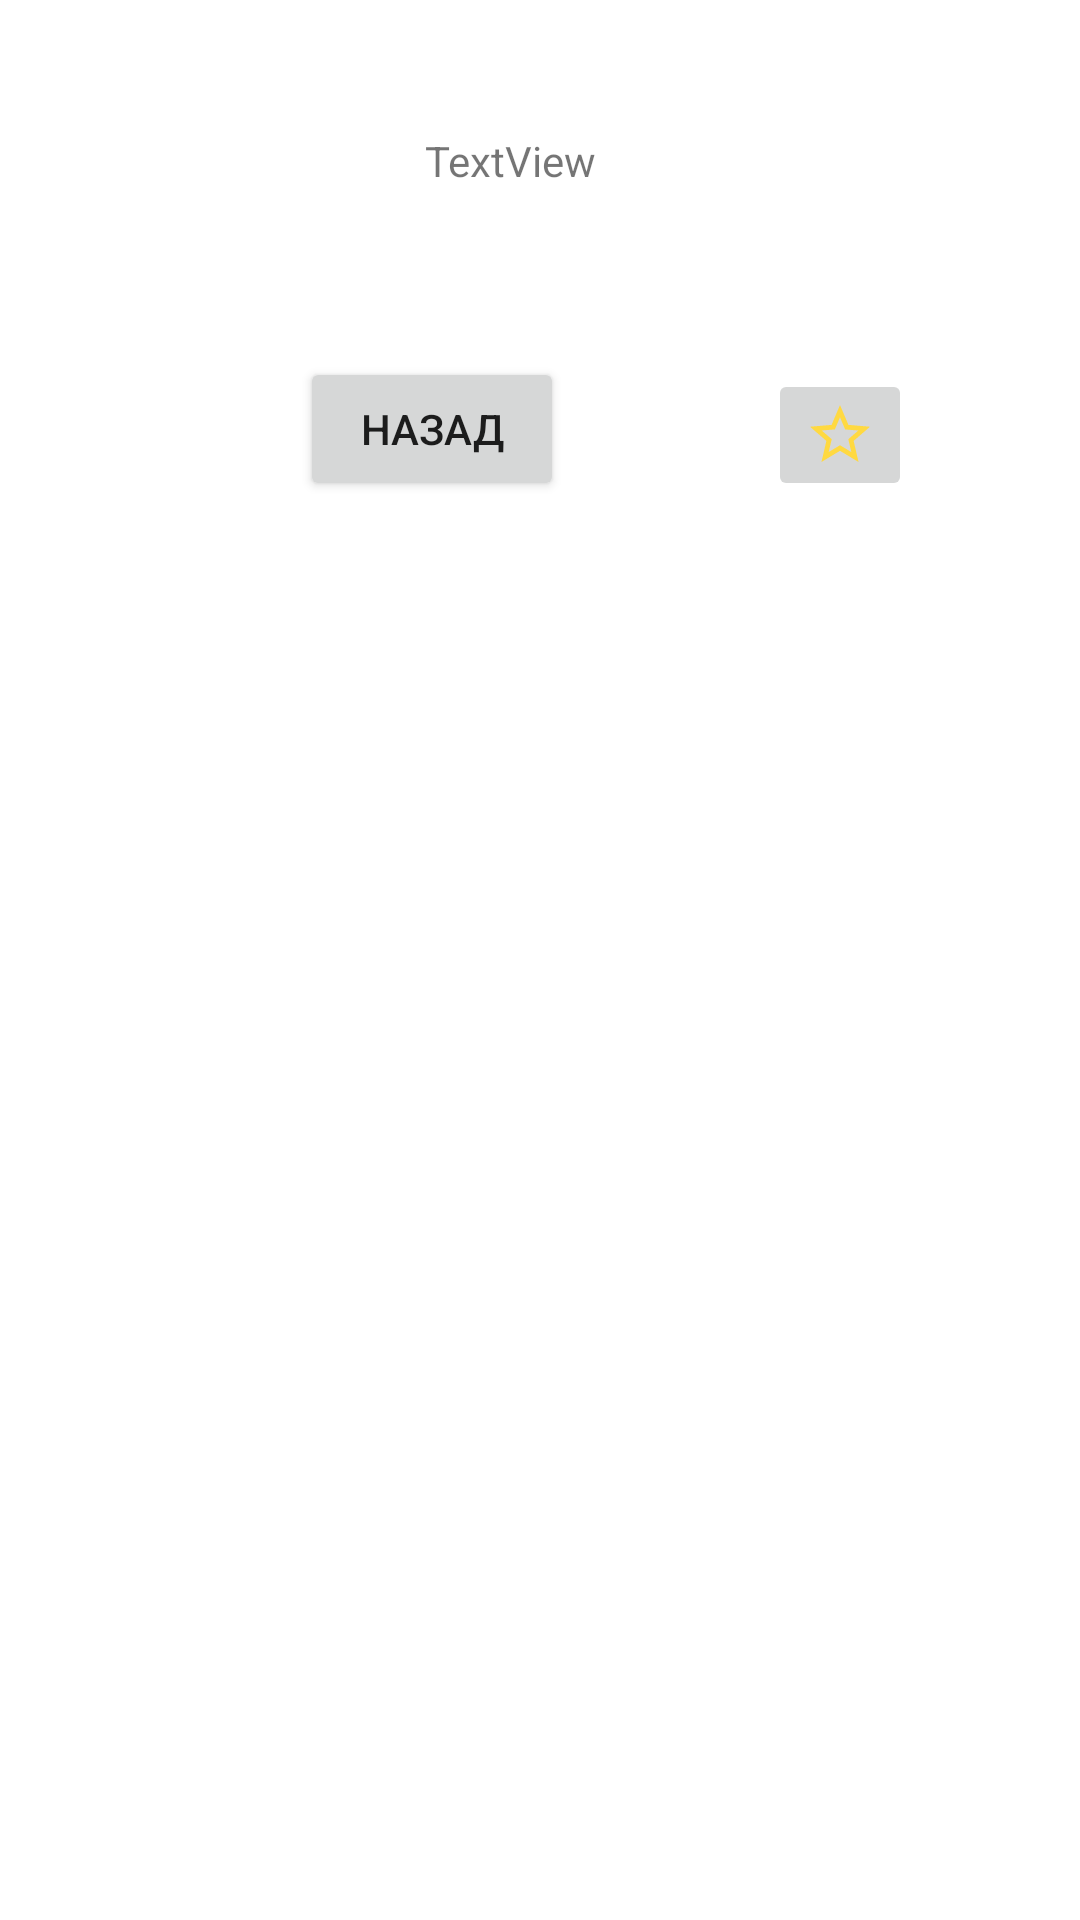

Write the Android layout XML for this screen, with the resource values it uses.
<!-- AndroidManifest.xml: application theme Theme.SWAPI -->
<!-- res/layout/character_description.xml -->
<?xml version="1.0" encoding="utf-8"?>
<androidx.constraintlayout.widget.ConstraintLayout xmlns:android="http://schemas.android.com/apk/res/android"
    xmlns:app="http://schemas.android.com/apk/res-auto"
    xmlns:tools="http://schemas.android.com/tools"
    android:layout_width="match_parent"
    android:layout_height="match_parent">

    <ImageButton
        android:id="@+id/imageButton"
        android:layout_width="wrap_content"
        android:layout_height="wrap_content"
        android:layout_marginStart="68dp"
        android:layout_marginTop="60dp"
        app:layout_constraintStart_toEndOf="@+id/button"
        app:layout_constraintTop_toBottomOf="@+id/descriptionRecycler"
        app:srcCompat="@drawable/ic_baseline_star_border_24" />

    <TextView
        android:id="@+id/textView"
        android:layout_width="wrap_content"
        android:layout_height="wrap_content"
        android:layout_marginTop="44dp"
        android:text="TextView"
        app:layout_constraintEnd_toEndOf="parent"
        app:layout_constraintHorizontal_bias="0.467"
        app:layout_constraintStart_toStartOf="parent"
        app:layout_constraintTop_toTopOf="parent" />

    <Button
        android:id="@+id/button"
        android:layout_width="wrap_content"
        android:layout_height="wrap_content"
        android:layout_marginTop="56dp"
        android:layout_marginEnd="172dp"
        android:text="Назад"
        app:layout_constraintEnd_toEndOf="parent"
        app:layout_constraintTop_toBottomOf="@+id/descriptionRecycler" />

    <androidx.recyclerview.widget.RecyclerView
        android:id="@+id/descriptionRecycler"
        android:layout_width="wrap_content"
        android:layout_height="wrap_content"
        app:layoutManager="androidx.recyclerview.widget.LinearLayoutManager"
        app:layout_constraintStart_toStartOf="parent"
        app:layout_constraintTop_toBottomOf="@+id/textView"
        tools:listitem="@layout/films_item"></androidx.recyclerview.widget.RecyclerView>
</androidx.constraintlayout.widget.ConstraintLayout>
<!-- res/layout/films_item.xml (included above) -->
<?xml version="1.0" encoding="utf-8"?>
<androidx.constraintlayout.widget.ConstraintLayout xmlns:android="http://schemas.android.com/apk/res/android"
    xmlns:app="http://schemas.android.com/apk/res-auto"
    xmlns:tools="http://schemas.android.com/tools"
    android:layout_width="match_parent"
    android:layout_height="wrap_content">


    <TextView
        android:id="@+id/textView2"
        android:layout_width="wrap_content"
        android:layout_height="17dp"
        android:layout_marginTop="20dp"
        android:text="TextView"
        app:layout_constraintStart_toStartOf="parent"
        app:layout_constraintTop_toTopOf="parent" />
</androidx.constraintlayout.widget.ConstraintLayout>
<!-- resources referenced by this layout -->
<resources>
  <!-- drawable ic_baseline_star_border_24 (drawable-v24) -->
  <vector android:height="24dp" android:tint="#FFD941"
      android:viewportHeight="24" android:viewportWidth="24"
      android:width="24dp" xmlns:android="http://schemas.android.com/apk/res/android">
      <path android:fillColor="@android:color/white" android:pathData="M22,9.24l-7.19,-0.62L12,2 9.19,8.63 2,9.24l5.46,4.73L5.82,21 12,17.27 18.18,21l-1.63,-7.03L22,9.24zM12,15.4l-3.76,2.27 1,-4.28 -3.32,-2.88 4.38,-0.38L12,6.1l1.71,4.04 4.38,0.38 -3.32,2.88 1,4.28L12,15.4z"/>
  </vector>
  <style name="Theme.SWAPI" parent="Theme.MaterialComponents.DayNight.DarkActionBar">
          
          <item name="colorPrimary">@color/purple_500</item>
          <item name="colorPrimaryVariant">@color/purple_700</item>
          <item name="colorOnPrimary">@color/white</item>
          
          <item name="colorSecondary">@color/teal_200</item>
          <item name="colorSecondaryVariant">@color/teal_700</item>
          <item name="colorOnSecondary">@color/black</item>
          
          <item name="android:statusBarColor" tools:targetApi="l">?attr/colorPrimaryVariant</item>
          
      </style>
  <!-- not gathered from this repository: default colours our renderer supplied (Android Studio template values) -->
  <color name="purple_500">#FF6200EE</color>
  <color name="purple_700">#FF3700B3</color>
  <color name="teal_200">#FF03DAC5</color>
  <color name="teal_700">#FF018786</color>
  <color name="black">#FF000000</color>
  <color name="white">#FFFFFFFF</color>
</resources>
